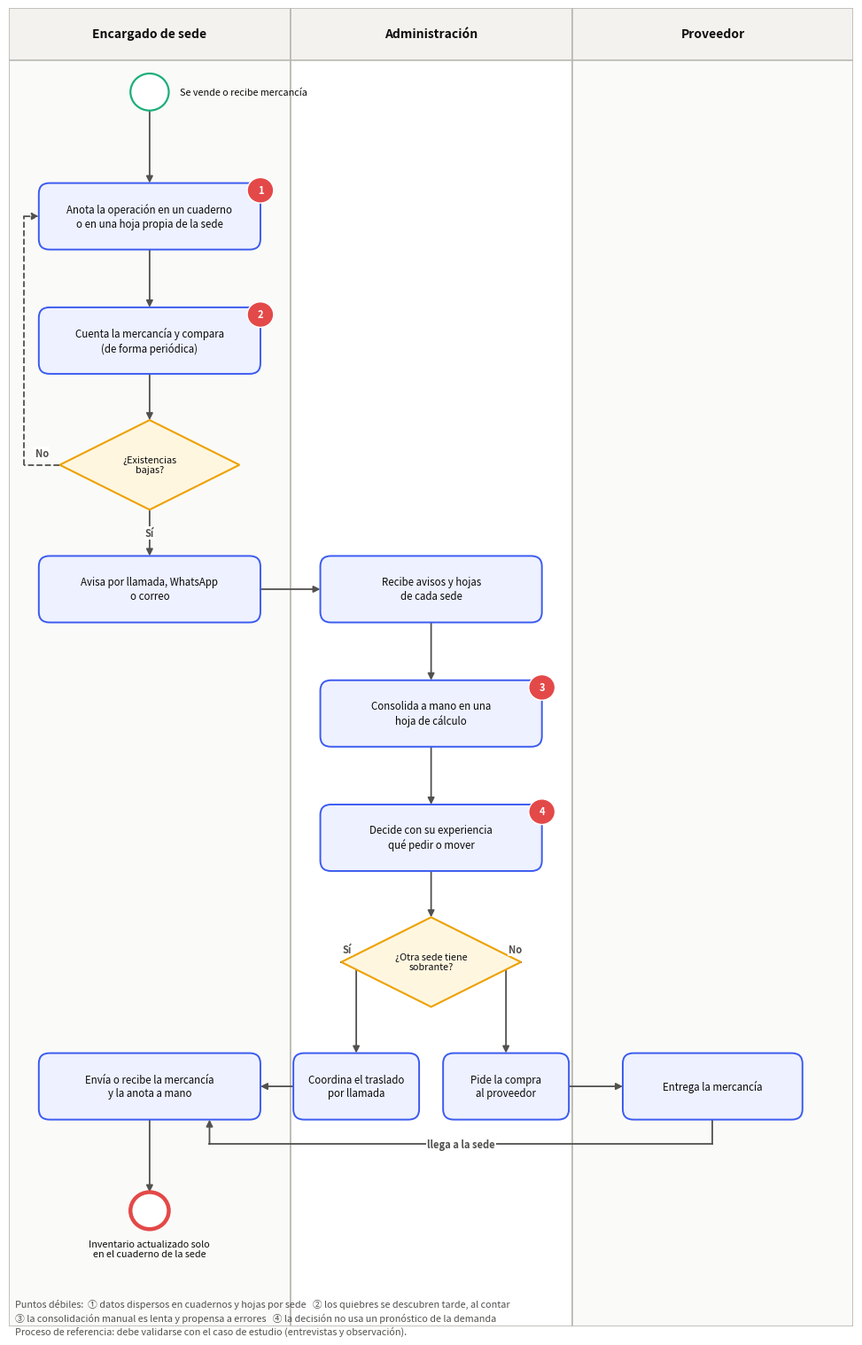

Write Python code to recreate this figure. (Note: this script raises an exception after producing the figure.)
"""Figuras: procesos de gestión de inventario en notación BPMN simplificada (carriles verticales).

    python bpmn.py   # escribe bpmn_as_is.png y bpmn_to_be.png junto a este archivo

El proceso AS-IS es un proceso de REFERENCIA construido a partir de la descripción del problema y de prácticas habituales en
PyMEs multisede; debe validarse con el caso de estudio real (instrumentos del Anexo C) antes de presentarse como diagnóstico.
"""
from pathlib import Path

import matplotlib
matplotlib.use("Agg")
import matplotlib.pyplot as plt
from matplotlib.patches import Circle, FancyArrowPatch, FancyBboxPatch, Polygon, Rectangle

AZUL, AZUL_CL, GRIS, GRIS_CL, TEXTO = "#3b5bf0", "#eef1ff", "#52514e", "#f3f2ee", "#0b0b0b"
ROJO, VERDE, NARANJA, NARANJA_CL = "#e34948", "#1baf7a", "#eb6834", "#fff1e8"
ANCHO_CARRIL, PASO = 4.7, 2.15


class Diagrama:
    def __init__(self, carriles, filas, titulo_alto=0.9):
        self.carriles, self.filas, self.t = carriles, filas, titulo_alto
        self.fig, self.ax = plt.subplots(figsize=(len(carriles) * 4.1, (filas * PASO + titulo_alto + 0.6) * 0.84))
        self.ax.set_xlim(0, len(carriles) * ANCHO_CARRIL)
        self.ax.set_ylim(filas * PASO + titulo_alto + 0.4, 0)
        self.ax.axis("off")
        for i, nombre in enumerate(carriles):
            x0 = i * ANCHO_CARRIL
            self.ax.add_patch(Rectangle((x0, 0), ANCHO_CARRIL, filas * PASO + titulo_alto + 0.4, fc="white" if i % 2 else "#fafaf8", ec="#b9b8b2", lw=1.2, zorder=0))
            self.ax.add_patch(Rectangle((x0, 0), ANCHO_CARRIL, titulo_alto, fc=GRIS_CL, ec="#b9b8b2", lw=1.2, zorder=1))
            self.ax.text(x0 + ANCHO_CARRIL / 2, titulo_alto / 2, nombre, ha="center", va="center", fontsize=10, fontweight="bold", color=TEXTO, zorder=2)

    def pos(self, carril, fila):
        return carril * ANCHO_CARRIL + ANCHO_CARRIL / 2, self.t + 0.55 + fila * PASO

    def tarea(self, carril, fila, texto, dx=0, color=AZUL, relleno=AZUL_CL, ancho=3.7, alto=1.15):
        x, y = self.pos(carril, fila)
        x += dx
        self.ax.add_patch(FancyBboxPatch((x - ancho / 2, y - alto / 2), ancho, alto, boxstyle="round,pad=0,rounding_size=0.18", fc=relleno, ec=color, lw=1.4, zorder=3))
        self.ax.text(x, y, texto, ha="center", va="center", fontsize=8.3, color=TEXTO, zorder=4, linespacing=1.25)
        return x, y

    def evento(self, carril, fila, tipo, texto="", dx=0, lado="abajo"):
        """Evento BPMN (inicio, fin o temporizador). El texto va debajo del círculo o a su derecha."""
        x, y = self.pos(carril, fila)
        x += dx
        color = {"inicio": VERDE, "fin": ROJO, "tiempo": NARANJA}[tipo]
        self.ax.add_patch(Circle((x, y), 0.32, fc="white", ec=color, lw=3.2 if tipo == "fin" else 1.6, zorder=3))
        if tipo == "tiempo":
            self.ax.plot([x, x], [y, y - 0.17], color=color, lw=1.2, zorder=4)
            self.ax.plot([x, x + 0.12], [y, y + 0.06], color=color, lw=1.2, zorder=4)
        if texto:
            if lado == "abajo":
                self.ax.text(x, y + 0.5, texto, ha="center", va="top", fontsize=7.8, color=TEXTO, zorder=4, linespacing=1.2)
            else:
                self.ax.text(x + 0.5, y, texto, ha="left", va="center", fontsize=7.8, color=TEXTO, zorder=4, linespacing=1.2)
        return x, y

    def compuerta(self, carril, fila, texto, dx=0, ancho=3.0, alto=1.55):
        x, y = self.pos(carril, fila)
        x += dx
        self.ax.add_patch(Polygon([[x, y - alto / 2], [x + ancho / 2, y], [x, y + alto / 2], [x - ancho / 2, y]], closed=True, fc="#fff6e0", ec="#eda100", lw=1.5, zorder=3))
        self.ax.text(x, y, texto, ha="center", va="center", fontsize=7.8, color=TEXTO, zorder=4, linespacing=1.2)
        return x, y

    def flujo(self, puntos, etiqueta="", color=GRIS, estilo="-", segmento=0, posicion=0.5, desplaza=(0.0, 0.0)):
        """Polilínea ortogonal con flecha en el último tramo. La etiqueta se ancla en el ``segmento`` indicado."""
        for a, b in zip(puntos[:-2], puntos[1:-1]):
            self.ax.plot([a[0], b[0]], [a[1], b[1]], color=color, lw=1.3, ls=estilo, zorder=2)
        a, b = puntos[-2], puntos[-1]
        self.ax.add_patch(FancyArrowPatch(a, b, arrowstyle="-|>", mutation_scale=11, lw=1.3, color=color, ls=estilo, zorder=2, shrinkA=0, shrinkB=0))
        if etiqueta:
            p, q = puntos[segmento], puntos[segmento + 1]
            self.ax.text(p[0] + (q[0] - p[0]) * posicion + desplaza[0], p[1] + (q[1] - p[1]) * posicion + desplaza[1], etiqueta, ha="center", va="center",
                         fontsize=8, fontweight="bold", color=GRIS, zorder=5, bbox=dict(fc="white", ec="none", pad=0.8))

    def dolor(self, x, y, n):
        self.ax.add_patch(Circle((x, y), 0.22, fc=ROJO, ec="white", lw=1, zorder=6))
        self.ax.text(x, y, str(n), ha="center", va="center", fontsize=8, fontweight="bold", color="white", zorder=7)

    def guardar(self, nombre, pie=""):
        if pie:
            self.ax.text(0.1, self.filas * PASO + self.t + 0.25, pie, ha="left", va="center", fontsize=7.8, color=GRIS, linespacing=1.4, zorder=5)
        self.fig.savefig(Path(__file__).with_name(nombre), dpi=200, bbox_inches="tight", facecolor="white")
        plt.close(self.fig)
        print(nombre)


# ------------------------------------------------------------------------------------------------ AS-IS
H = 0.575  # mitad de la altura de una tarea
d = Diagrama(["Encargado de sede", "Administración", "Proveedor"], 10)
cx = lambda c: c * ANCHO_CARRIL + ANCHO_CARRIL / 2
y = lambda f: d.t + 0.55 + f * PASO
d.evento(0, 0, "inicio", "Se vende o recibe mercancía", lado="derecha")
d.tarea(0, 1, "Anota la operación en un cuaderno\no en una hoja propia de la sede")
d.tarea(0, 2, "Cuenta la mercancía y compara\n(de forma periódica)")
d.compuerta(0, 3, "¿Existencias\nbajas?")
d.tarea(0, 4, "Avisa por llamada, WhatsApp\no correo")
d.tarea(1, 4, "Recibe avisos y hojas\nde cada sede")
d.tarea(1, 5, "Consolida a mano en una\nhoja de cálculo")
d.tarea(1, 6, "Decide con su experiencia\nqué pedir o mover")
d.compuerta(1, 7, "¿Otra sede tiene\nsobrante?")
d.tarea(1, 8, "Coordina el traslado\npor llamada", dx=-1.25, ancho=2.1)
d.tarea(1, 8, "Pide la compra\nal proveedor", dx=1.25, ancho=2.1)
d.tarea(2, 8, "Entrega la mercancía", ancho=3.0)
d.tarea(0, 8, "Envía o recibe la mercancía\ny la anota a mano")
d.evento(0, 9, "fin", "Inventario actualizado solo\nen el cuaderno de la sede", dx=0.0)
d.flujo([(cx(0), y(0) + 0.32), (cx(0), y(1) - H)])
d.flujo([(cx(0), y(1) + H), (cx(0), y(2) - H)])
d.flujo([(cx(0), y(2) + H), (cx(0), y(3) - 0.775)])
d.flujo([(cx(0), y(3) + 0.775), (cx(0), y(4) - H)], "Sí", posicion=0.5)
d.flujo([(cx(0) - 1.5, y(3)), (cx(0) - 2.1, y(3)), (cx(0) - 2.1, y(1)), (cx(0) - 1.85, y(1))], "No", segmento=0, posicion=0.5, desplaza=(0.0, -0.2), estilo="--")
d.flujo([(cx(0) + 1.85, y(4)), (cx(1) - 1.85, y(4))])
d.flujo([(cx(1), y(4) + H), (cx(1), y(5) - H)])
d.flujo([(cx(1), y(5) + H), (cx(1), y(6) - H)])
d.flujo([(cx(1), y(6) + H), (cx(1), y(7) - 0.775)])
d.flujo([(cx(1) - 1.5, y(7)), (cx(1) - 1.25, y(7)), (cx(1) - 1.25, y(8) - H)], "Sí", segmento=0, posicion=0.4, desplaza=(0.0, -0.22))
d.flujo([(cx(1) + 1.5, y(7)), (cx(1) + 1.25, y(7)), (cx(1) + 1.25, y(8) - H)], "No", segmento=0, posicion=0.4, desplaza=(0.0, -0.22))
d.flujo([(cx(1) - 1.25 - 1.05, y(8)), (cx(0) + 1.85, y(8))])
d.flujo([(cx(1) + 1.25 + 1.05, y(8)), (cx(2) - 1.5, y(8))])
d.flujo([(cx(2), y(8) + H), (cx(2), y(8) + 1.0), (cx(0) + 1.0, y(8) + 1.0), (cx(0) + 1.0, y(8) + H)], "llega a la sede", segmento=1, posicion=0.5)
d.flujo([(cx(0), y(8) + H), (cx(0), y(9) - 0.32)])
for n, (px, py) in enumerate([(cx(0) + 1.85, y(1) - 0.45), (cx(0) + 1.85, y(2) - 0.45), (cx(1) + 1.85, y(5) - 0.45), (cx(1) + 1.85, y(6) - 0.45)], 1):
    d.dolor(px, py, n)
d.guardar("bpmn_as_is.png",
          "Puntos débiles:  ① datos dispersos en cuadernos y hojas por sede   ② los quiebres se descubren tarde, al contar\n"
          "③ la consolidación manual es lenta y propensa a errores   ④ la decisión no usa un pronóstico de la demanda\n"
          "Proceso de referencia: debe validarse con el caso de estudio (entrevistas y observación).")

# ------------------------------------------------------------------------------------------------ TO-BE
d = Diagrama(["Usuario de sede", "Inventia (sistema e IA)", "Analista de compras o gerente"], 11)
cx = lambda c: c * ANCHO_CARRIL + ANCHO_CARRIL / 2
y = lambda f: d.t + 0.55 + f * PASO
d.evento(0, 0, "inicio", "Se vende o recibe mercancía", lado="derecha")
d.tarea(0, 1, "Registra la venta o la entrada\nen Inventia")
d.tarea(1, 2, "Valida y actualiza existencias,\nmovimientos y alertas\n(una sola transacción)", alto=1.3)
d.evento(1, 3, "tiempo", "Predicción programada o solicitada", lado="derecha")
d.tarea(1, 4, "Pronostica la demanda por sede\ny producto (6 modelos, validación\ntemporal y línea base)", alto=1.3)
d.tarea(1, 5, "Genera recomendaciones: traslado\nantes que compra, con justificación", alto=1.3)
d.tarea(2, 6, "Revisa la recomendación\ny su justificación")
d.compuerta(2, 7, "¿Aprueba?", ancho=2.4)
d.evento(2, 7, "fin", "Rechazada:\nqueda en el\nhistorial", dx=-1.95)
d.compuerta(2, 8, "¿Es un\ntraslado?", ancho=2.4, alto=1.4)
d.tarea(0, 9, "Sede origen aprueba y sede\ndestino confirma la recepción")
d.tarea(1, 9, "Mueve las existencias en una\nsola transacción y audita", alto=1.3)
d.tarea(2, 9, "Compra fuera de Inventia y\nmarca la recomendación ejecutada")
d.tarea(0, 10, "Registra la entrada de\nmercancía comprada")
d.evento(1, 10, "fin", "Existencias y alertas\nactualizadas", lado="derecha")
d.flujo([(cx(0), y(0) + 0.32), (cx(0), y(1) - H)])
d.flujo([(cx(0) + 1.85, y(1)), (cx(1), y(1)), (cx(1), y(2) - 0.65)])
d.flujo([(cx(1) - 1.85, y(2)), (cx(0) + 1.1, y(2)), (cx(0) + 1.1, y(1) + H)], "alertas para\nla sede", segmento=0, posicion=0.5, estilo="--")
d.flujo([(cx(1), y(3) + 0.32), (cx(1), y(4) - 0.65)])
d.flujo([(cx(1), y(4) + 0.65), (cx(1), y(5) - 0.65)])
d.flujo([(cx(1) + 1.85, y(5)), (cx(2), y(5)), (cx(2), y(6) - H)])
d.flujo([(cx(2), y(6) + H), (cx(2), y(7) - 0.775)])
d.flujo([(cx(2) - 1.2, y(7)), (cx(2) - 1.95 + 0.32, y(7))], "No", segmento=0, posicion=0.5, desplaza=(0.0, -0.22))
d.flujo([(cx(2), y(7) + 0.775), (cx(2), y(8) - 0.7)], "Sí", posicion=0.5, desplaza=(0.22, 0.0))
d.flujo([(cx(2) - 1.2, y(8)), (cx(0), y(8)), (cx(0), y(9) - H)], "Sí", segmento=0, posicion=0.08, desplaza=(0.0, -0.22))
d.flujo([(cx(2), y(8) + 0.7), (cx(2), y(9) - H)], "No", posicion=0.5, desplaza=(0.22, 0.0))
d.flujo([(cx(0) + 1.85, y(9)), (cx(1) - 1.85, y(9))])
d.flujo([(cx(1), y(9) + 0.65), (cx(1), y(10) - 0.32)])
d.flujo([(cx(2), y(9) + H), (cx(2), y(10) + 0.85), (cx(0), y(10) + 0.85), (cx(0), y(10) + H)])
d.flujo([(cx(0) + 1.85, y(10)), (cx(1) - 0.32, y(10))])
d.guardar("bpmn_to_be.png",
          "Cada etapa deja registro en la auditoría. Inventia no emite órdenes de compra: la compra se gestiona fuera del sistema.")
